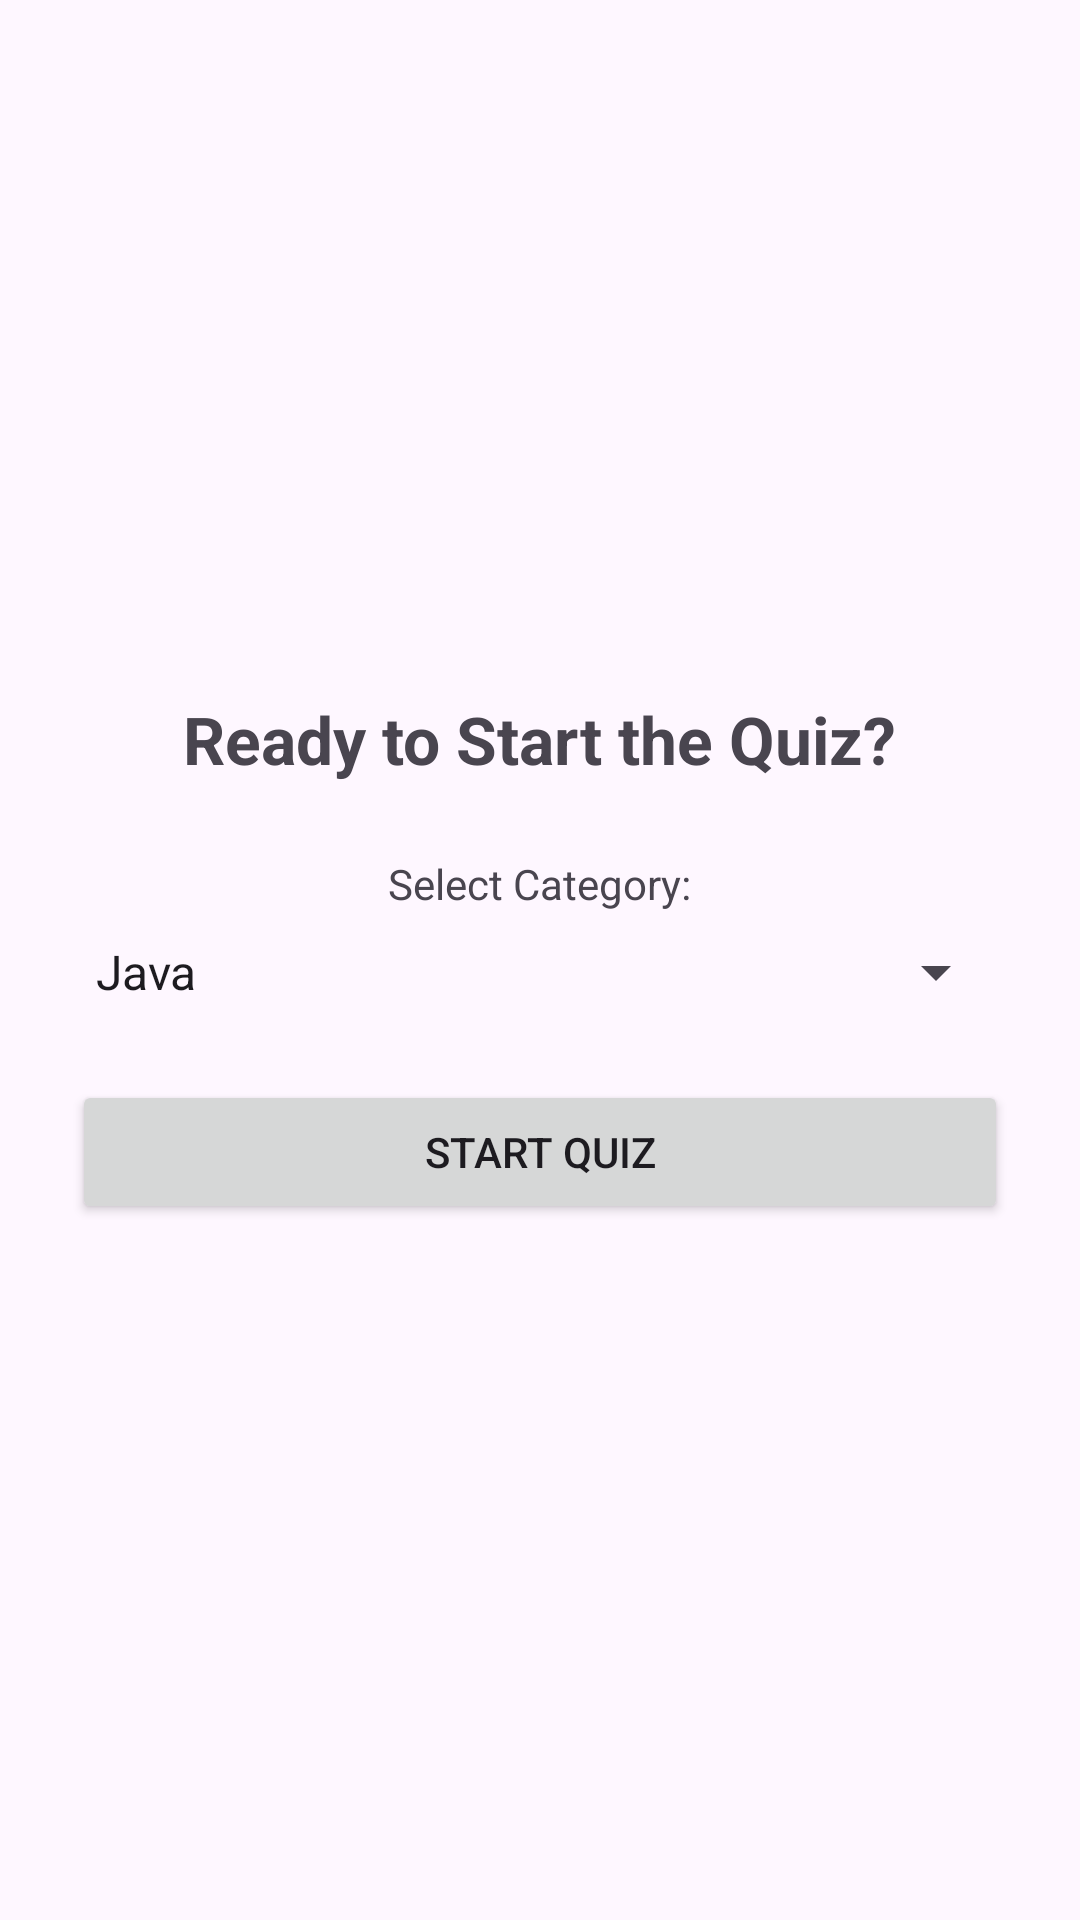

Produce the Android XML layout that renders to this screen, including the resource entries it uses.
<!-- AndroidManifest.xml: application theme Theme.SocialLearningApplication -->
<!-- res/layout/fragment_quiz_start.xml -->
<?xml version="1.0" encoding="utf-8"?>
<LinearLayout xmlns:android="http://schemas.android.com/apk/res/android"
    android:orientation="vertical"
    android:gravity="center"
    android:padding="24dp"
    android:layout_width="match_parent"
    android:layout_height="match_parent">

    <TextView
        android:text="Ready to Start the Quiz?"
        android:textSize="22sp"
        android:textStyle="bold"
        android:gravity="center"
        android:layout_marginBottom="24dp"
        android:layout_width="wrap_content"
        android:layout_height="wrap_content"/>

    <TextView
        android:text="Select Category:"
        android:layout_marginBottom="8dp"
        android:layout_width="wrap_content"
        android:layout_height="wrap_content"/>

    <Spinner
        android:id="@+id/spinnerCategory"
        android:layout_width="match_parent"
        android:layout_height="wrap_content"
        android:entries="@array/quiz_categories"
        android:layout_marginBottom="24dp"/>

    <Button
        android:id="@+id/btnStartQuiz"
        android:text="Start Quiz"
        android:layout_width="match_parent"
        android:layout_height="wrap_content"/>

</LinearLayout>
<!-- resources referenced by this layout -->
<resources>
  <string-array name="quiz_categories">
          <item>Java</item>
          <item>Android</item>
          <item>General Knowledge</item>
      </string-array>
  <style name="Theme.SocialLearningApplication" parent="Base.Theme.SocialLearningApplication" />
  <style name="Base.Theme.SocialLearningApplication" parent="Theme.Material3.DayNight.NoActionBar">
          
          
      </style>
</resources>
